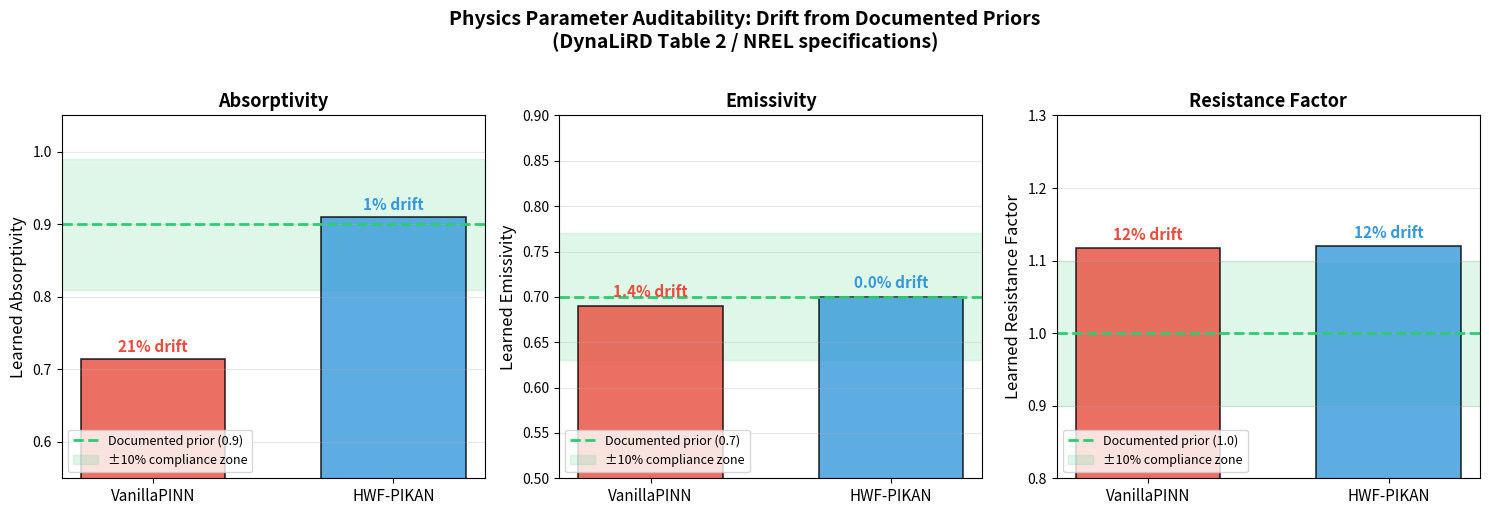

Write Python code to recreate this figure.
#!/usr/bin/env python3
"""
Figure: Physics Parameter Drift Comparison

Shows how VanillaPINN's learned absorptivity drifts 21% from the documented
prior (DynaLiRD Table 2) while HWF-PIKAN stays within 1%.

This is the AI Act auditability argument: a regulator can verify that the
model's internal physics parameters match documented conductor specifications.
"""

import matplotlib
matplotlib.use('Agg')
import matplotlib.pyplot as plt
import numpy as np
from pathlib import Path

RESULTS_DIR = Path("cross_region_results/baseline_comparison")
RESULTS_DIR.mkdir(parents=True, exist_ok=True)

# Documented priors from DynaLiRD Table 2
PRIOR_ABSORPTIVITY = 0.90
PRIOR_EMISSIVITY = 0.70
PRIOR_RESISTANCE = 1.00  # factor = 1.0 means no scaling

# Learned values from Experiment 2
learned = {
    'VanillaPINN': {
        'absorptivity': 0.7139,
        'emissivity': 0.6900,
        'resistance_factor': 1.1178,
    },
    'HWF-PIKAN': {
        'absorptivity': 0.9101,
        'emissivity': 0.7000,
        'resistance_factor': 1.1206,
    },
}

fig, axes = plt.subplots(1, 3, figsize=(15, 5))

# --- Panel 1: Absorptivity ---
ax = axes[0]
prior = PRIOR_ABSORPTIVITY
zone = 0.10  # ±10% compliance zone

ax.axhline(prior, color='#2ecc71', linestyle='--', linewidth=2, label=f'Documented prior ({prior})')
ax.axhspan(prior * (1 - zone), prior * (1 + zone), alpha=0.15, color='#2ecc71',
           label=f'±10% compliance zone')

pinn_val = learned['VanillaPINN']['absorptivity']
hwf_val = learned['HWF-PIKAN']['absorptivity']
pinn_drift = abs(pinn_val - prior) / prior * 100
hwf_drift = abs(hwf_val - prior) / prior * 100

ax.bar(0, pinn_val, width=0.6, color='#e74c3c', alpha=0.8, edgecolor='black', linewidth=1.2)
ax.bar(1, hwf_val, width=0.6, color='#3498db', alpha=0.8, edgecolor='black', linewidth=1.2)

ax.text(0, pinn_val + 0.01, f'{pinn_drift:.0f}% drift', ha='center', fontsize=11,
        fontweight='bold', color='#e74c3c')
ax.text(1, hwf_val + 0.01, f'{hwf_drift:.0f}% drift', ha='center', fontsize=11,
        fontweight='bold', color='#3498db')

ax.set_xticks([0, 1])
ax.set_xticklabels(['VanillaPINN', 'HWF-PIKAN'], fontsize=11)
ax.set_ylabel('Learned Absorptivity', fontsize=12)
ax.set_title('Absorptivity', fontsize=13, fontweight='bold')
ax.set_ylim(0.55, 1.05)
ax.legend(loc='lower left', fontsize=9)
ax.grid(axis='y', alpha=0.3)

# --- Panel 2: Emissivity ---
ax = axes[1]
prior = PRIOR_EMISSIVITY

ax.axhline(prior, color='#2ecc71', linestyle='--', linewidth=2, label=f'Documented prior ({prior})')
ax.axhspan(prior * (1 - zone), prior * (1 + zone), alpha=0.15, color='#2ecc71',
           label=f'±10% compliance zone')

pinn_val = learned['VanillaPINN']['emissivity']
hwf_val = learned['HWF-PIKAN']['emissivity']
pinn_drift = abs(pinn_val - prior) / prior * 100
hwf_drift = abs(hwf_val - prior) / prior * 100

ax.bar(0, pinn_val, width=0.6, color='#e74c3c', alpha=0.8, edgecolor='black', linewidth=1.2)
ax.bar(1, hwf_val, width=0.6, color='#3498db', alpha=0.8, edgecolor='black', linewidth=1.2)

ax.text(0, pinn_val + 0.01, f'{pinn_drift:.1f}% drift', ha='center', fontsize=11,
        fontweight='bold', color='#e74c3c')
ax.text(1, hwf_val + 0.01, f'{hwf_drift:.1f}% drift', ha='center', fontsize=11,
        fontweight='bold', color='#3498db')

ax.set_xticks([0, 1])
ax.set_xticklabels(['VanillaPINN', 'HWF-PIKAN'], fontsize=11)
ax.set_ylabel('Learned Emissivity', fontsize=12)
ax.set_title('Emissivity', fontsize=13, fontweight='bold')
ax.set_ylim(0.50, 0.90)
ax.legend(loc='lower left', fontsize=9)
ax.grid(axis='y', alpha=0.3)

# --- Panel 3: Resistance Factor ---
ax = axes[2]
prior = PRIOR_RESISTANCE

ax.axhline(prior, color='#2ecc71', linestyle='--', linewidth=2, label=f'Documented prior ({prior})')
ax.axhspan(prior * (1 - zone), prior * (1 + zone), alpha=0.15, color='#2ecc71',
           label=f'±10% compliance zone')

pinn_val = learned['VanillaPINN']['resistance_factor']
hwf_val = learned['HWF-PIKAN']['resistance_factor']
pinn_drift = abs(pinn_val - prior) / prior * 100
hwf_drift = abs(hwf_val - prior) / prior * 100

ax.bar(0, pinn_val, width=0.6, color='#e74c3c', alpha=0.8, edgecolor='black', linewidth=1.2)
ax.bar(1, hwf_val, width=0.6, color='#3498db', alpha=0.8, edgecolor='black', linewidth=1.2)

ax.text(0, pinn_val + 0.01, f'{pinn_drift:.0f}% drift', ha='center', fontsize=11,
        fontweight='bold', color='#e74c3c')
ax.text(1, hwf_val + 0.01, f'{hwf_drift:.0f}% drift', ha='center', fontsize=11,
        fontweight='bold', color='#3498db')

ax.set_xticks([0, 1])
ax.set_xticklabels(['VanillaPINN', 'HWF-PIKAN'], fontsize=11)
ax.set_ylabel('Learned Resistance Factor', fontsize=12)
ax.set_title('Resistance Factor', fontsize=13, fontweight='bold')
ax.set_ylim(0.80, 1.30)
ax.legend(loc='lower left', fontsize=9)
ax.grid(axis='y', alpha=0.3)

fig.suptitle('Physics Parameter Auditability: Drift from Documented Priors\n'
             '(DynaLiRD Table 2 / NREL specifications)',
             fontsize=14, fontweight='bold', y=1.02)

plt.tight_layout()
plt.savefig(RESULTS_DIR / 'parameter_drift_comparison.png', dpi=300, bbox_inches='tight')
print(f"Saved: {RESULTS_DIR}/parameter_drift_comparison.png")

# Print summary
print("\nParameter Drift Summary:")
print(f"{'Parameter':<20} {'Prior':>8} {'VanillaPINN':>14} {'HWF-PIKAN':>12} {'Winner':>10}")
print("-" * 70)
for param in ['absorptivity', 'emissivity', 'resistance_factor']:
    prior_val = {'absorptivity': PRIOR_ABSORPTIVITY, 'emissivity': PRIOR_EMISSIVITY,
                 'resistance_factor': PRIOR_RESISTANCE}[param]
    pinn = learned['VanillaPINN'][param]
    hwf = learned['HWF-PIKAN'][param]
    pinn_d = abs(pinn - prior_val) / prior_val * 100
    hwf_d = abs(hwf - prior_val) / prior_val * 100
    winner = 'HWF-PIKAN' if hwf_d < pinn_d else 'VanillaPINN'
    print(f"{param:<20} {prior_val:>8.3f} {pinn:>8.4f} ({pinn_d:>4.1f}%) "
          f"{hwf:>7.4f} ({hwf_d:>4.1f}%) {winner:>10}")
